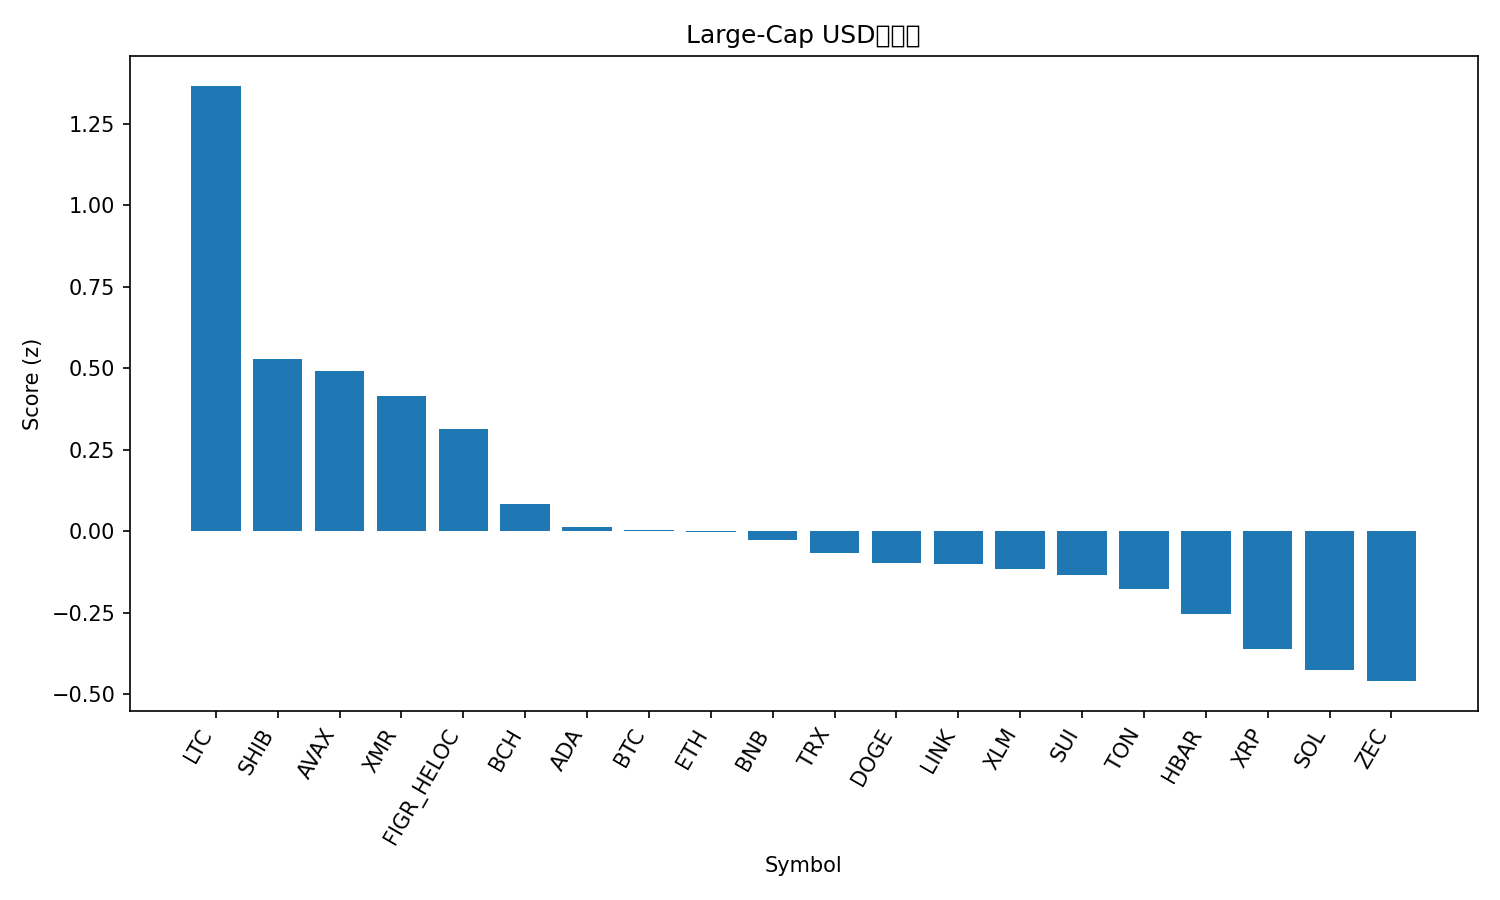

The table this chart was drawn from, first rows:
rank, name, symbol, price, pct_1h, pct_24h, pct_7d, pct_1h_vs_btc, pct_24h_vs_btc, pct_7d_vs_btc, market_cap_rank, market_cap, volume_usd, score
1, Litecoin, LTC, 100.4, 0.6161, 4.833, 3.594, 0.6653, 4.113, 4.598, 30, 7674071381, 615913680, 1.367
2, Shiba Inu, SHIB, 1.023e-05, 0.1319, 2.726, 0.3032, 0.1811, 2.006, 1.308, 34, 6029602094, 103317546, 0.5293
3, Avalanche, AVAX, 18.67, -0.06331, 3.264, -5.321, -0.01407, 2.545, -4.317, 28, 7964833506, 270388451, 0.4901
4, Monero, XMR, 342.7, -0.2723, 3.572, 1.136, -0.2231, 2.853, 2.141, 33, 6321532787, 148778333, 0.4152
5, Figure Heloc, FIGR_HELOC, 1.017, 0.02404, -2.11, 421.3, 0.07328, -2.829, 422.3, 15, 13617887337, 529123, 0.3142
6, Bitcoin Cash, BCH, 552.7, -0.23, 1.839, 9.048, -0.1808, 1.12, 10.05, 18, 11026687443, 293404947, 0.0824
7, Cardano, ADA, 0.6137, -0.06002, 1.089, -6.492, -0.01078, 0.3696, -5.488, 11, 22439169168, 736257484, 0.01153
8, Bitcoin, BTC, 110317, -0.04924, 0.7193, -1.005, 0.0, 0.0, 0.0, 1, 2200072746125, 25519990532, 0.002588
9, Ethereum, ETH, 3882, -0.07006, 0.814, -1.634, -0.02082, 0.0947, -0.6295, 2, 468550821172, 13212365257, -0.002415
10, BNB, BNB, 1094, -0.0497, 0.8199, -1.833, -0.0004596, 0.1007, -0.8279, 4, 150797429189, 1120599559, -0.02816
11, TRON, TRX, 0.2975, 0.00398, 0.462, -0.1367, 0.05322, -0.2573, 0.868, 10, 28157095046, 388223373, -0.06627
12, Dogecoin, DOGE, 0.1873, -0.1331, 0.8227, -4.89, -0.08384, 0.1035, -3.885, 9, 28397327658, 822062746, -0.09808
13, Chainlink, LINK, 17.25, -0.02384, 0.4475, -4.781, 0.0254, -0.2718, -3.776, 16, 12012755124, 408519762, -0.1005
14, Stellar, XLM, 0.3062, -0.1669, 0.8892, -6.228, -0.1176, 0.1699, -5.223, 20, 9814103832, 116039210, -0.1147
15, Sui, SUI, 2.38, -0.2545, 1.092, -6.478, -0.2053, 0.3724, -5.473, 25, 8774269367, 502382534, -0.1346
16, Toncoin, TON, 2.31, -0.3142, 0.9707, 6.815, -0.265, 0.2515, 7.82, 35, 5816976156, 171276479, -0.1779
17, Hedera, HBAR, 0.1982, -0.3479, 0.6651, 14.43, -0.2986, -0.05419, 15.44, 27, 8414668617, 330408669, -0.2531
18, XRP, XRP, 2.5, -0.202, -0.1717, -3.75, -0.1528, -0.8909, -2.746, 5, 150531043354, 1814051018, -0.3626
19, Solana, SOL, 186, -0.2012, -0.4728, -4.27, -0.1519, -1.192, -3.266, 6, 102805076205, 2768410812, -0.4256
20, Zcash, ZEC, 418.5, -2.284, 5.895, 53.17, -2.235, 5.176, 54.18, 32, 6848674810, 1146809888, -0.4603
21, Hyperliquid, HYPE, 43.11, -0.9821, -0.6493, 0.3017, -0.9328, -1.369, 1.306, 17, 11672197451, 400929326, -1.05
